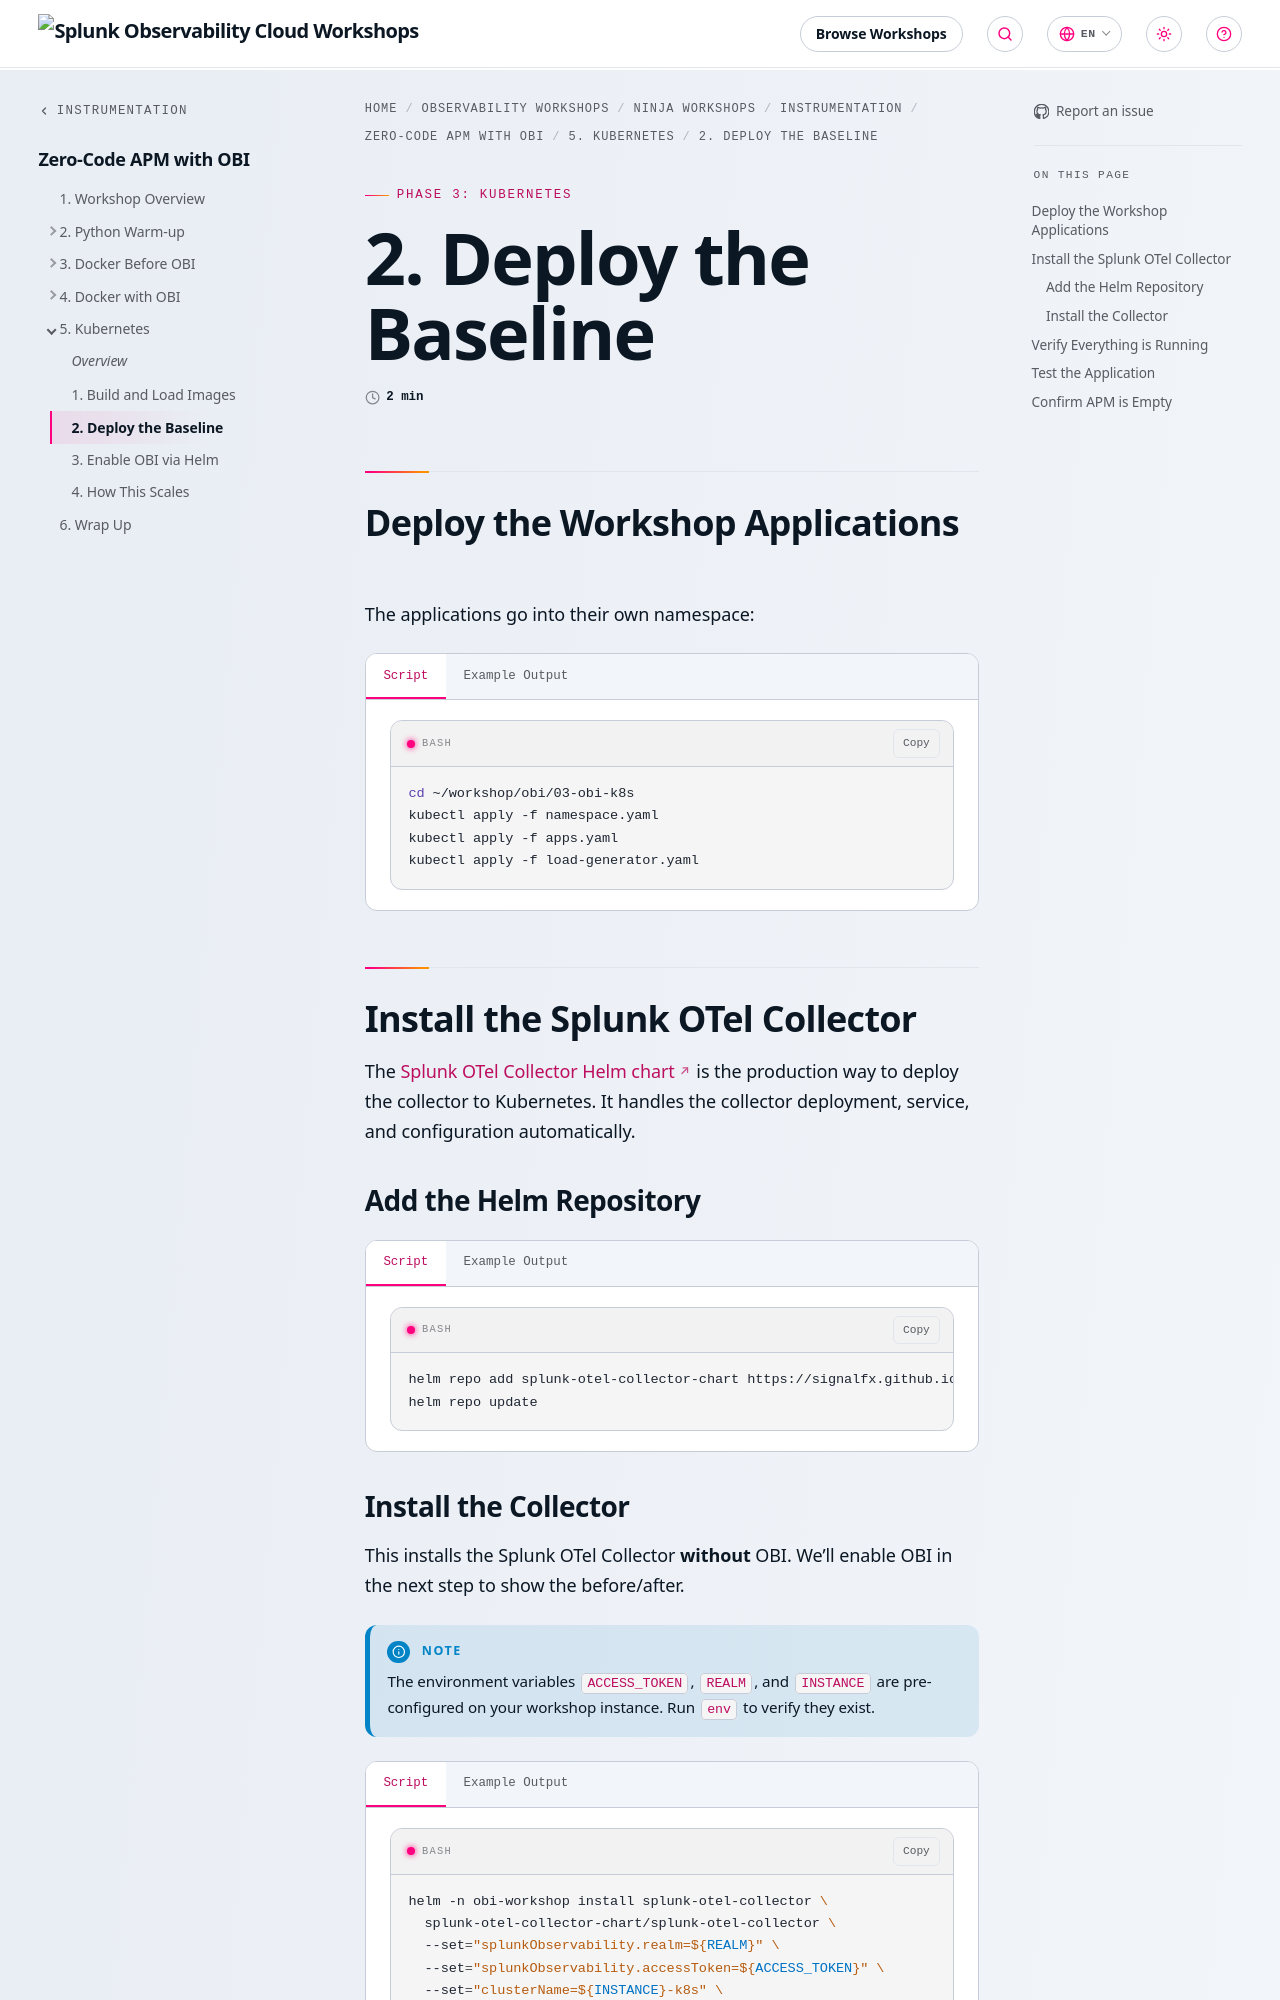

repository: splunk/observability-workshop · page: en/ninja-workshops/instrumentation/4-obi-ebpf/5-kubernetes/2-deploy-baseline/index.html · generator: mkdocs

---
title: 2. Deploy the Baseline
weight: 2
---

## Deploy the Workshop Applications

The applications go into their own namespace:

{{< tabs >}}
{{% tab title="Script" %}}

``` bash
cd ~/workshop/obi/03-obi-k8s
kubectl apply -f namespace.yaml
kubectl apply -f apps.yaml
kubectl apply -f load-generator.yaml
```

{{% /tab %}}
{{% tab title="Example Output" %}}

``` text
namespace/obi-workshop created
deployment.apps/frontend created
service/frontend created
deployment.apps/order-processor created
service/order-processor created
deployment.apps/payment-service created
service/payment-service created
deployment.apps/load-generator created
```

{{% /tab %}}
{{< /tabs >}}

## Install the Splunk OTel Collector

The [Splunk OTel Collector Helm chart](https://github.com/signalfx/splunk-otel-collector-chart) is the production way to deploy the collector to Kubernetes. It handles the collector deployment, service, and configuration automatically.

### Add the Helm Repository

{{< tabs >}}
{{% tab title="Script" %}}

``` bash
helm repo add splunk-otel-collector-chart https://signalfx.github.io/splunk-otel-collector-chart
helm repo update
```

{{% /tab %}}
{{% tab title="Example Output" %}}

``` text
"splunk-otel-collector-chart" has been added to your repositories
Hang tight while we grab the latest from your chart repositories...
...Successfully got an update from the "splunk-otel-collector-chart" chart repository
Update Complete. ⎈Happy Helming!⎈
```

{{% /tab %}}
{{< /tabs >}}
